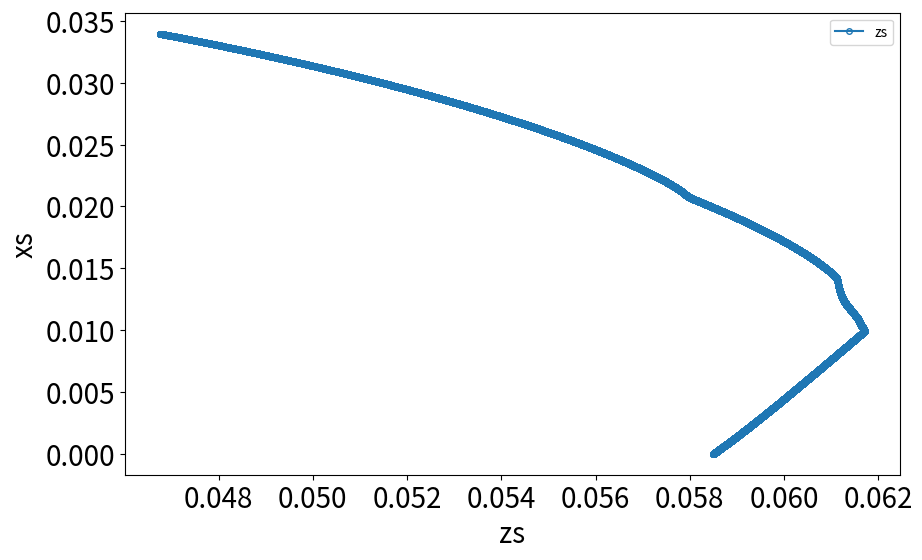

Source code (Python):
import numpy as np
import matplotlib.pyplot as plt
xneed=[0.034]
rneed=[0.0578]
steps=100001
start=36*np.pi/180
thetas=np.linspace(start,0,steps)

interval=(start-0)/steps


for i in range(len(thetas)-1):
    f1 =-0.0928*((np.exp(-1.15*(thetas[i]/start)**2))**2*np.sin(thetas[i]))/((1.65+21.34*xneed[i]+190.37*xneed[i]**2-766.35*xneed[i]**3+1614.65*xneed[i]**4-1868.68*xneed[i]**5+1127.61*xneed[i]**6-197.83*xneed[i]**7)**2*xneed[i])
    f2 = rneed[i]*(xneed[i]+(0.1152-2*rneed[i])*np.tan(thetas[i]/2))/(0.1152-xneed[i]*np.tan(thetas[i]/2))
    xmiddle=xneed[i]+f1*interval
    rmiddle=rneed[i]+f2*interval
    xneed.append(xmiddle)
    rneed.append(rmiddle)


xs=[]
zs=[]
for i in range(len(rneed)):
    xs.append(rneed[i]*np.sin(thetas[i]))
    zs.append(rneed[i]*np.cos(thetas[i]))

plt.figure(figsize=(10, 6))
axes1 = plt.subplot(111)
# axes1.plot(thetas, xneed, '-o',  markersize=4,label=r'x',markerfacecolor='None')
# axes1.plot(thetas, rneed, '-o',  markersize=4,label=r'r',markerfacecolor='None')
# axes1.plot(thetas, xs, '-o',  markersize=4,label=r'xs',markerfacecolor='None')
# axes1.plot(thetas, zs, '-o',  markersize=4,label=r'zs',markerfacecolor='None')
# axes1.plot(rneed, zs, '-o',  markersize=4,label=r'zs',markerfacecolor='None')
# axes1.plot(rneed, xs, '-o',  markersize=4,label=r'zs',markerfacecolor='None')
# axes1.plot(zs, rneed, '-o',  markersize=4,label=r'zs',markerfacecolor='None')
axes1.plot(zs, xs, '-o',  markersize=4,label=r'zs',markerfacecolor='None')

axes1.set_xlabel(r'zs', fontsize=20)
axes1.set_ylabel(r'xs', fontsize=20)
# axes1.set_xlabel(r'theta', fontsize=20)
# axes1.set_ylabel(r'r', fontsize=20)

# axes1.set_ylabel(r'x', fontsize=20)
# axes1.set_ylabel(r'r', fontsize=20)

plt.tick_params(labelsize=20)
plt.legend(loc=0,fontsize=10)
plt.show()
